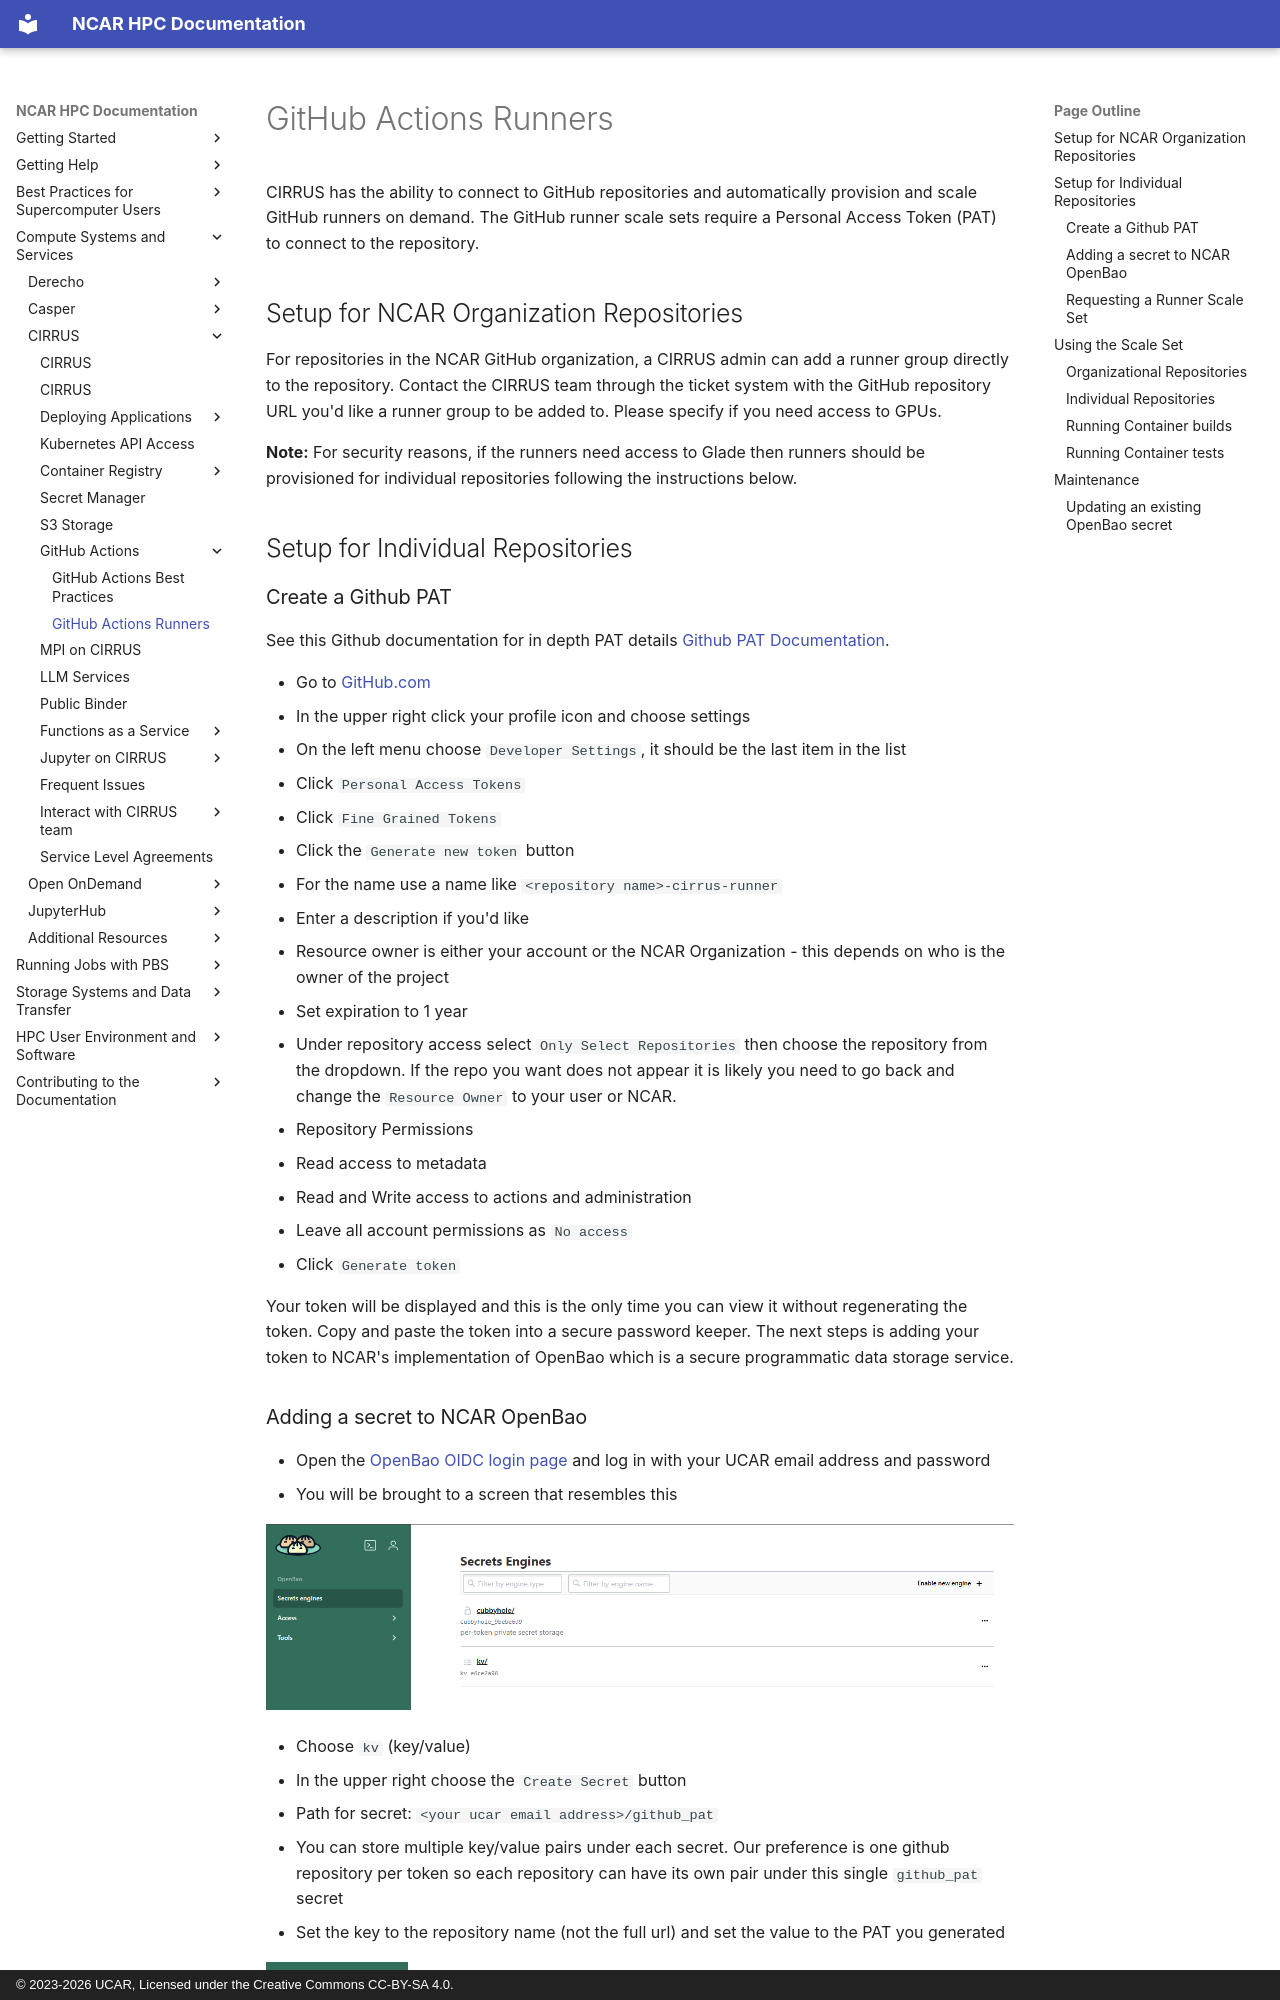

repository: NCAR/HPC-Docs · page: compute-systems/cirrus/guides/05-github-actions/scale-sets/index.html · generator: mkdocs · copyright: © 2023-2026 UCAR, Licensed under the Creative Commons CC-BY-SA 4.0.

# GitHub Actions Runners

CIRRUS has the ability to connect to GitHub repositories and automatically provision and scale GitHub runners on demand. The GitHub runner scale sets require a Personal Access Token (PAT) to connect to the repository.

## Setup for NCAR Organization Repositories

For repositories in the NCAR GitHub organization, a CIRRUS admin can add a runner group directly to the repository. Contact the CIRRUS team through the ticket system with the GitHub repository URL you'd like a runner group to be added to. Please specify if you need access to GPUs.

**Note:** For security reasons, if the runners need access to Glade then runners should be provisioned for individual repositories following the instructions below.

## Setup for Individual Repositories
### Create a Github PAT

See this Github documentation for in depth PAT details [Github PAT Documentation](https://docs.github.com/en/authentication/keeping-your-account-and-data-secure/managing-your-personal-access-tokens).

- Go to [GitHub.com](https://github.com)
- In the upper right click your profile icon and choose settings
- On the left menu choose `Developer Settings`, it should be the last item in the list
- Click `Personal Access Tokens`
- Click `Fine Grained Tokens`
- Click the `Generate new token` button 
- For the name use a name like `<repository name>-cirrus-runner`
- Enter a description if you'd like
- Resource owner is either your account or the NCAR Organization - this depends on who is the owner of the project
- Set expiration to 1 year
- Under repository access select `Only Select Repositories` then choose the repository from the dropdown. If the repo you want does not appear it is likely you need to go back and change the `Resource Owner` to your user or NCAR.
- Repository Permissions
  - Read access to metadata
  - Read and Write access to actions and administration
- Leave all account permissions as `No access`
- Click `Generate token`

Your token will be displayed and this is the only time you can view it without regenerating the token. Copy and paste the token into a secure password keeper. The next steps is adding your token to NCAR's implementation of OpenBao which is a secure programmatic data storage service.
